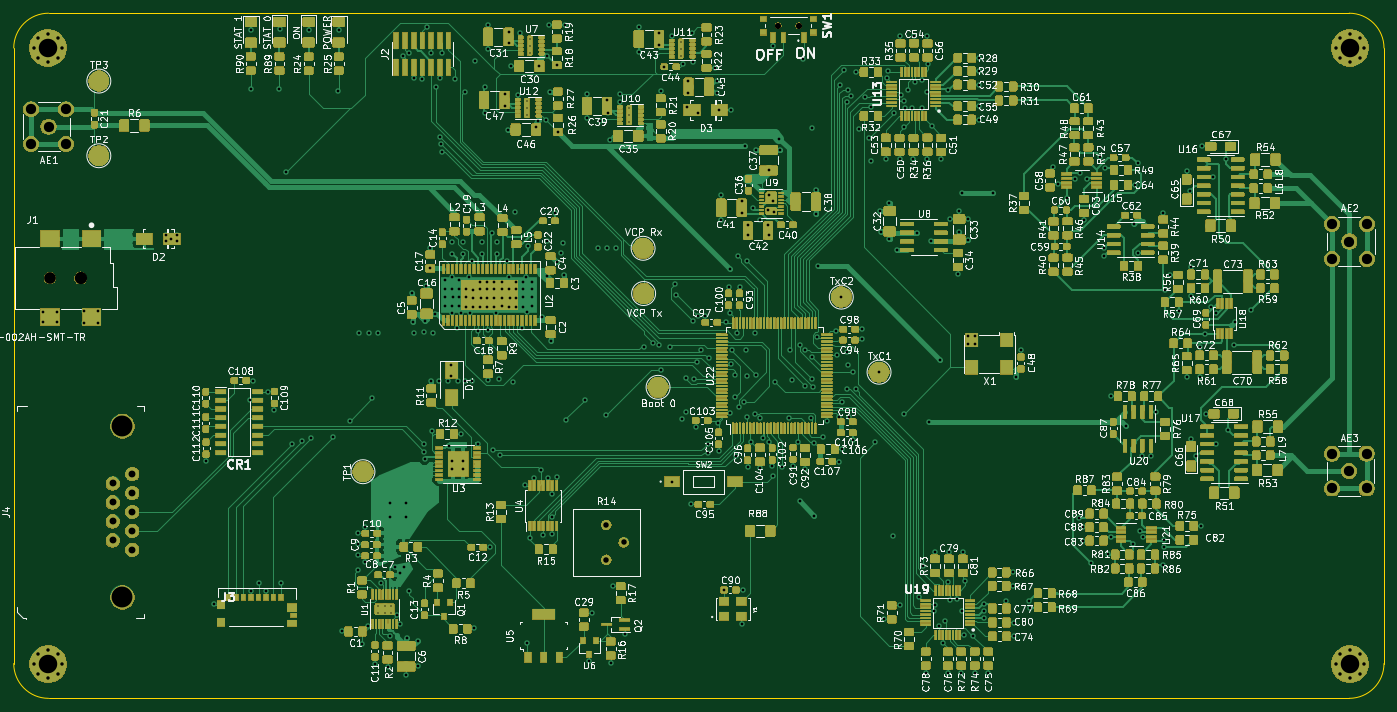
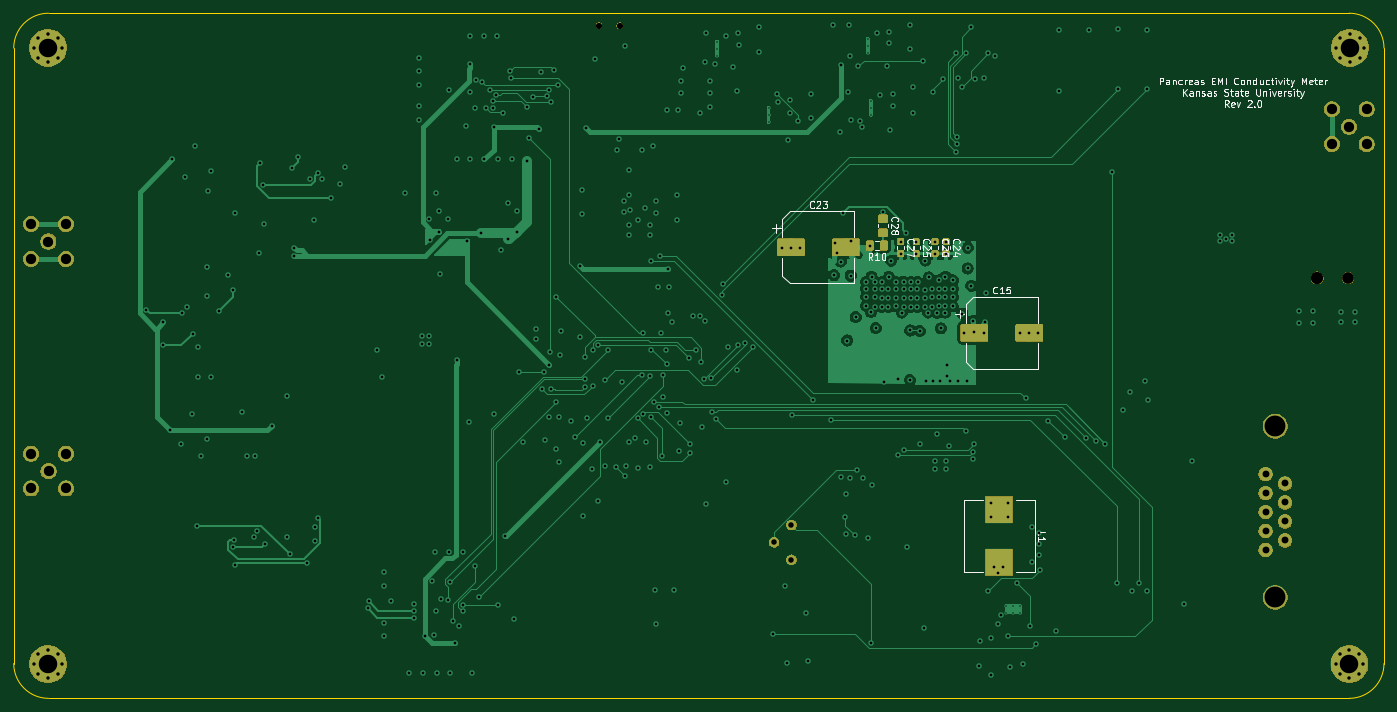
Circuit board: 13 layer files. Board 200.0 x 100.0 mm.
- bottom_copper: EMI_sensor_control_Rev2.0-B_Cu.gbr (120391 bytes)
- bottom_mask: EMI_sensor_control_Rev2.0-B_Mask.gbr (50147 bytes)
- paste: EMI_sensor_control_Rev2.0-B_Paste.gbr (29397 bytes)
- bottom_silk: EMI_sensor_control_Rev2.0-B_SilkS.gbr (24797 bytes)
- outline: EMI_sensor_control_Rev2.0-Edge_Cuts.gbr (992 bytes)
- top_copper: EMI_sensor_control_Rev2.0-F_Cu.gbr (1296596 bytes)
- top_mask: EMI_sensor_control_Rev2.0-F_Mask.gbr (712790 bytes)
- paste: EMI_sensor_control_Rev2.0-F_Paste.gbr (1171382 bytes)
- top_silk: EMI_sensor_control_Rev2.0-F_SilkS.gbr (295629 bytes)
- inner_copper: EMI_sensor_control_Rev2.0-In1_Cu.gbr (526452 bytes)
- inner_copper: EMI_sensor_control_Rev2.0-In2_Cu.gbr (56169 bytes)
- drill: EMI_sensor_control_Rev2.0-NPTH.drl (369 bytes)
- drill: EMI_sensor_control_Rev2.0-PTH.drl (9307 bytes)

=== bottom_copper: EMI_sensor_control_Rev2.0-B_Cu.gbr (120391 bytes, source omitted) ===
=== bottom_mask: EMI_sensor_control_Rev2.0-B_Mask.gbr (50147 bytes, source omitted) ===
=== paste: EMI_sensor_control_Rev2.0-B_Paste.gbr (29397 bytes, source omitted) ===
=== bottom_silk: EMI_sensor_control_Rev2.0-B_SilkS.gbr (24797 bytes, source omitted) ===
=== outline: EMI_sensor_control_Rev2.0-Edge_Cuts.gbr ===
G04 #@! TF.GenerationSoftware,KiCad,Pcbnew,(5.1.2)-1*
G04 #@! TF.CreationDate,2020-05-07T10:56:56-05:00*
G04 #@! TF.ProjectId,EMI_sensor_control_Rev2.0,454d495f-7365-46e7-936f-725f636f6e74,rev?*
G04 #@! TF.SameCoordinates,Original*
G04 #@! TF.FileFunction,Profile,NP*
%FSLAX46Y46*%
G04 Gerber Fmt 4.6, Leading zero omitted, Abs format (unit mm)*
G04 Created by KiCad (PCBNEW (5.1.2)-1) date 2020-05-07 10:56:56*
%MOMM*%
%LPD*%
G04 APERTURE LIST*
%ADD10C,0.050000*%
G04 APERTURE END LIST*
D10*
X45694600Y-146977300D02*
X45694600Y-57124800D01*
X245719600Y-146977300D02*
G75*
G02X240639600Y-152057300I-5080000J0D01*
G01*
X240639600Y-52044800D02*
G75*
G02X245719600Y-57124800I0J-5080000D01*
G01*
X50774600Y-152057300D02*
G75*
G02X45694600Y-146977300I0J5080000D01*
G01*
X50774600Y-52044800D02*
X240639600Y-52044800D01*
X245719600Y-57124800D02*
X245719600Y-146977300D01*
X240639600Y-152057300D02*
X50774600Y-152057300D01*
X45694600Y-57124800D02*
G75*
G02X50774600Y-52044800I5080000J0D01*
G01*
M02*

=== top_copper: EMI_sensor_control_Rev2.0-F_Cu.gbr (1296596 bytes, source omitted) ===
=== top_mask: EMI_sensor_control_Rev2.0-F_Mask.gbr (712790 bytes, source omitted) ===
=== paste: EMI_sensor_control_Rev2.0-F_Paste.gbr (1171382 bytes, source omitted) ===
=== top_silk: EMI_sensor_control_Rev2.0-F_SilkS.gbr (295629 bytes, source omitted) ===
=== inner_copper: EMI_sensor_control_Rev2.0-In1_Cu.gbr (526452 bytes, source omitted) ===
=== inner_copper: EMI_sensor_control_Rev2.0-In2_Cu.gbr (56169 bytes, source omitted) ===
=== drill: EMI_sensor_control_Rev2.0-NPTH.drl ===
M48
; DRILL file {KiCad (5.1.2)-1} date 5/7/2020 10:56:53 AM
; FORMAT={-:-/ absolute / inch / decimal}
; #@! TF.CreationDate,2020-05-07T10:56:53-05:00
; #@! TF.GenerationSoftware,Kicad,Pcbnew,(5.1.2)-1
; #@! TF.FileFunction,NonPlated,1,4,NPTH
FMAT,2
INCH
T1C0.0354
T2C0.0669
T3C0.0709
%
G90
G05
T1
X6.192Y-2.12
X6.3101Y-2.12
T2
X2.0058Y-3.5704
T3
X2.183Y-3.5704
T0
M30

=== drill: EMI_sensor_control_Rev2.0-PTH.drl (9307 bytes, source omitted) ===
